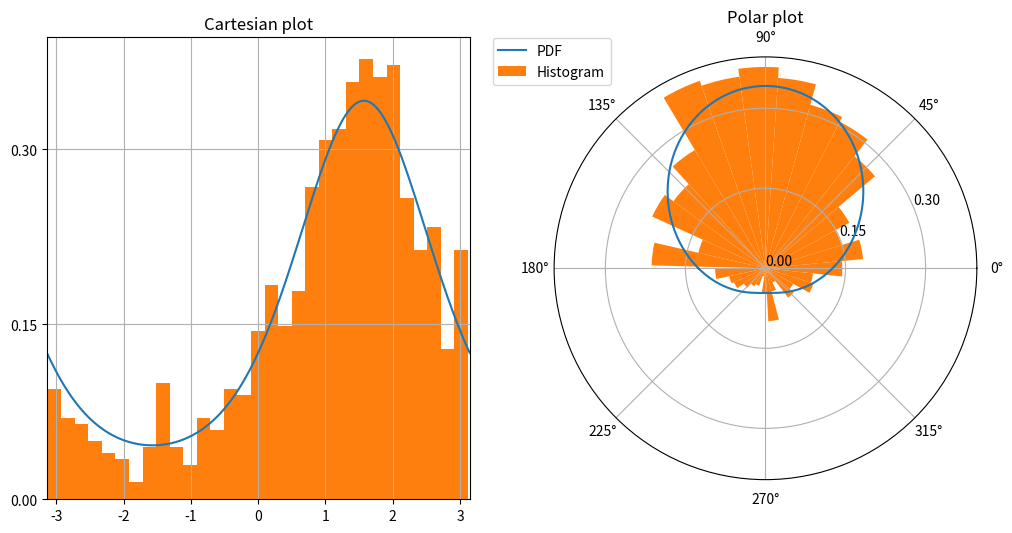

Write Python code to recreate this figure.
import matplotlib.pyplot as plt
import numpy as np
from scipy.stats import vonmises


def main():
    loc = 0.5 * np.pi  # circular mean
    kappa = 1  # concentration
    sample_size = 1000
    sample = vonmises(loc=loc, kappa=kappa).rvs(sample_size)

    fig = plt.figure(figsize=(12, 6))
    left = plt.subplot(121)
    right = plt.subplot(122, projection="polar")
    x = np.linspace(-np.pi, np.pi, 500)
    vonmises_pdf = vonmises.pdf(x, loc=loc, kappa=kappa)
    ticks = [0, 0.15, 0.3]
    left.plot(x, vonmises_pdf)
    left.set_yticks(ticks)
    number_of_bins = int(np.sqrt(sample_size))
    left.hist(sample, density=True, bins=number_of_bins)
    left.set_title("Cartesian plot")
    left.set_xlim(-np.pi, np.pi)
    left.grid(True)

    right.plot(x, vonmises_pdf, label="PDF")
    right.set_yticks(ticks)
    right.hist(sample, density=True, bins=number_of_bins, label="Histogram")
    right.set_title("Polar plot")
    right.legend(bbox_to_anchor=(0.15, 1.06))

    plt.show()


if __name__ == "__main__":
    main()
